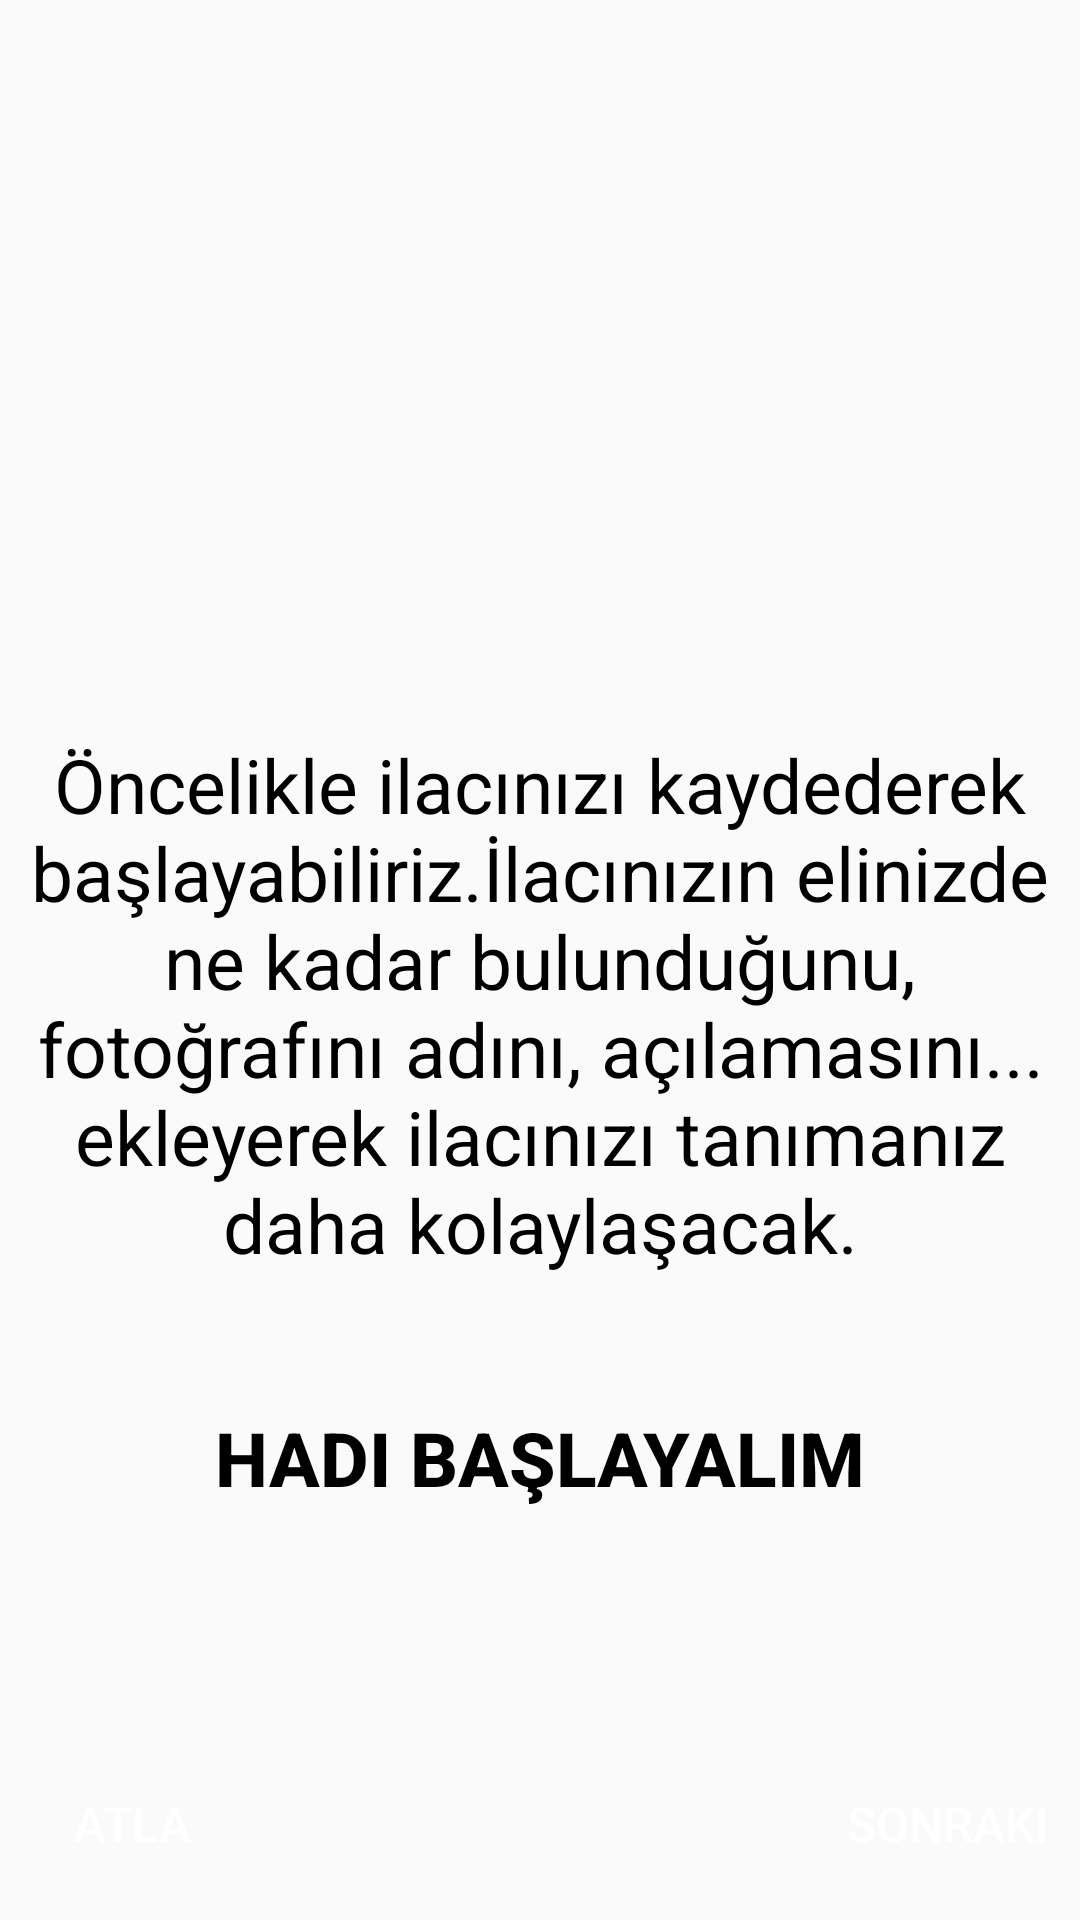

Write the Android layout XML for this screen, with the resource values it uses.
<!-- AndroidManifest.xml: activity theme Theme.AppCompat.DayNight.NoActionBar -->
<!-- res/layout/activity_information.xml -->
<?xml version="1.0" encoding="utf-8"?>
<RelativeLayout
    xmlns:android="http://schemas.android.com/apk/res/android"
    xmlns:app="http://schemas.android.com/apk/res-auto"
    xmlns:tools="http://schemas.android.com/tools"
    android:layout_width="match_parent"
    android:layout_height="match_parent"
    tools:context="com.example.mehme.ilacsaati.informationActivity"
   android:background="@mipmap/ic_launcher_infromation_back">


    <TextView
        android:layout_width="wrap_content"
        android:layout_height="wrap_content"
        android:layout_alignParentBottom="true"
        android:layout_alignParentStart="true"
        android:layout_marginBottom="215dp"
        android:background="@drawable/border"
        android:gravity="center"
        android:text="@string/infor_medicine_save"
        android:textColor="#000000"
        android:textSize="25sp" />

    <Button
        android:id="@+id/kaydetBtn"
        android:layout_width="match_parent"
        android:layout_height="wrap_content"
        android:layout_alignParentBottom="true"
        android:layout_alignParentStart="true"
        android:layout_gravity="center"
        android:layout_marginBottom="130dp"
        android:background="@drawable/border"
        android:onClick="baslaClicked"
        android:text="@string/lets_start"
        android:textColor="#000000"
        android:textStyle="bold"
        android:textSize="25dp"/>

    <android.support.v4.view.ViewPager
        android:id="@+id/viewPager"
        android:layout_width="wrap_content"
        android:layout_height="wrap_content"
        android:layout_alignParentStart="true"
        android:layout_alignParentTop="true"></android.support.v4.view.ViewPager>
    <View
        android:layout_width="match_parent"
        android:layout_height="14dp"
        android:alpha=".5"
        android:layout_above="@+id/dotsLayout"
        android:layout_marginBottom="15dp"></View>
    <LinearLayout
        android:layout_width="match_parent"
        android:layout_height="wrap_content"
        android:id="@+id/dotsLayout"
        android:layout_centerHorizontal="true"
        android:layout_alignParentBottom="true"
        android:orientation="horizontal"
        android:gravity="center"
        android:layout_marginBottom="55sp"></LinearLayout>

    <Button
        android:layout_width="wrap_content"
        android:layout_height="wrap_content"
        android:text="@string/skip_text"
        android:textSize="16sp"
        android:layout_alignParentBottom="true"
        android:layout_alignParentLeft="true"
        android:background="@null"
        android:id="@+id/bnSkip"
        android:layout_marginBottom="8sp"
        android:textColor="#ffffff"/>
    <Button
        android:layout_width="wrap_content"
        android:layout_height="wrap_content"
        android:text="@string/next_text"
        android:textSize="16sp"
        android:layout_alignParentBottom="true"
        android:layout_alignParentRight="true"
        android:background="@null"
        android:id="@+id/bnNext"
        android:layout_marginBottom="8sp"
        android:textColor="#ffffff"/>

</RelativeLayout>
<!-- resources referenced by this layout -->
<resources>
  <string name="infor_medicine_save">Öncelikle ilacınızı kaydederek başlayabiliriz.İlacınızın elinizde ne kadar bulunduğunu, fotoğrafını adını, açılamasını... ekleyerek ilacınızı tanımanız daha kolaylaşacak.</string>
  <string name="lets_start">Hadi Başlayalım</string>
  <string name="next_text">Sonraki</string>
  <string name="skip_text">Atla</string>
</resources>
